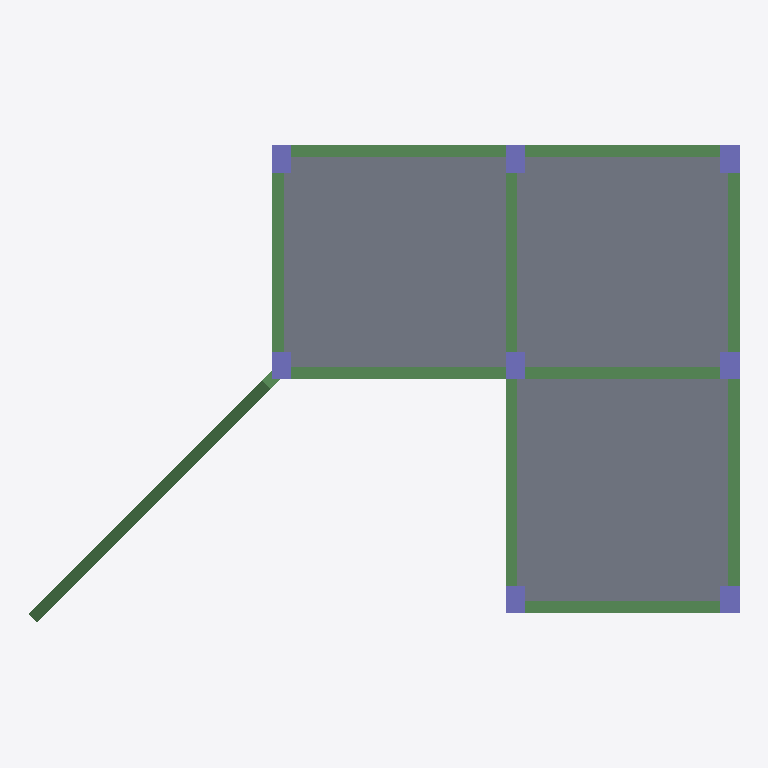
Plan cut of the same IFC building model at storey 'LEVEL 3' (level 6.00 m, cut at 7.40 m), seen from above with north up, elements coloured by IFC class: 11 beams (green), 8 columns (violet), 3 slabs (grey). Cut surfaces are drawn darker.
Extent 18.2 m × 12.2 m × 9.3 m (x, y, z). Storeys (4): BASE LEVEL at 0.00 m; LEVEL 2 at 3.00 m; LEVEL 3 at 6.00 m; TOP LEVEL at 9.00 m. Elements (76): 38 IfcBeam, 28 IfcColumn, 10 IfcSlab.

HEADER;
FILE_DESCRIPTION((''),'2;1');
FILE_NAME('','2018-06-24T08:52:02',(''),(''),'Xbim File Processor version 4.0.0.0','Xbim version 4.0.0.0','');
FILE_SCHEMA(('IFC4'));
ENDSEC;
DATA;
#1=IFCPROJECT('1FgQ2S5Hn7Jv17_JZmEbPb',#2,'BimProject',$,$,'longName__BimProject','Modeling',(#163),#8);
#46=IFCSITE('0zOVX4avv2UAtA54V381cw',#2,'simple Site',$,$,#49,$,$,.ELEMENT.,$,$,$,$,$);
#51=IFCBUILDING('2V34nuUwL3lxgc6ENGNEt6',#2,'simple building',$,$,#52,$,$,.ELEMENT.,$,$,$);
#54=IFCBUILDINGSTOREY('2nKmX58Bb4KPwBHTHyluEn',#2,'BASE LEVEL',$,$,#55,$,'BASE LEVEL',.ELEMENT.,0.0);
#57=IFCBUILDINGSTOREY('0iv15Xwfv5RvqTuvf4PoWB',#2,'LEVEL 2',$,$,#58,$,'LEVEL 2',.ELEMENT.,3000.0);
#61=IFCBUILDINGSTOREY('3rGWZdzqPAVvXA74p1cbI7',#2,'LEVEL 3',$,$,#62,$,'LEVEL 3',.ELEMENT.,6000.0);
#65=IFCBUILDINGSTOREY('01kbidC3nCDAghxtpF9g4X',#2,'TOP LEVEL',$,$,#66,$,'TOP LEVEL',.ELEMENT.,9000.0);
#562=IFCSLAB('1V727AT0j1H9pyxZ5B9fyV',#2,'StandardArcSlab_Thickness_250',$,'Slab Thickness 250',#565,#529,$,.FLOOR.);
#554=IFCSLAB('0Os7zuXzD208Kn5YcjKIP7',#2,'StandardArcSlab_Thickness_250',$,'Slab Thickness 250',#557,#529,$,.FLOOR.);
#558=IFCSLAB('1Fg0VrFVXFWQrBrFJERW7y',#2,'StandardArcSlab_Thickness_250',$,'Slab Thickness 250',#561,#529,$,.FLOOR.);
#366=IFCBEAM('0iJxwKb411AkOkv6sArFtH',#2,'StandardStrBeam_Rec_300_700',$,'Rectangular Beam 300 x 700',#368,#375,$,.BEAM.);
#288=IFCBEAM('1s5zezfLvBD9WCKi$XOHQD',#2,'StandardStrBeam_Rec_300_700',$,'Rectangular Beam 300 x 700',#291,#206,$,.BEAM.);
#296=IFCBEAM('3Y$XeJa3PE_8kCcqLBAj__',#2,'StandardStrBeam_Rec_300_700',$,'Rectangular Beam 300 x 700',#299,#206,$,.BEAM.);
#316=IFCBEAM('3oLLmDGGXB_f_Rk_Ep6quo',#2,'StandardStrBeam_Rec_300_700',$,'Rectangular Beam 300 x 700',#319,#206,$,.BEAM.);
#284=IFCBEAM('2NWMAhPj94sQOrI2djzl0K',#2,'StandardStrBeam_Rec_300_700',$,'Rectangular Beam 300 x 700',#287,#206,$,.BEAM.);
#292=IFCBEAM('137WgoIcb8jx0kZGY0Jx04',#2,'StandardStrBeam_Rec_300_700',$,'Rectangular Beam 300 x 700',#295,#206,$,.BEAM.);
#300=IFCBEAM('1zZ6myMb52dhYkiT8o0tUZ',#2,'StandardStrBeam_Rec_300_700',$,'Rectangular Beam 300 x 700',#303,#206,$,.BEAM.);
#308=IFCBEAM('0BWBExQTHCLfTBajmO6_KC',#2,'StandardStrBeam_Rec_300_700',$,'Rectangular Beam 300 x 700',#311,#206,$,.BEAM.);
#304=IFCBEAM('0bps4wNRbB6vLfu0oAuFwB',#2,'StandardStrBeam_Rec_300_700',$,'Rectangular Beam 300 x 700',#307,#206,$,.BEAM.);
#320=IFCBEAM('2bI3JC9pP3Rx3YzSK4Io_N',#2,'StandardStrBeam_Rec_300_700',$,'Rectangular Beam 300 x 700',#323,#206,$,.BEAM.);
#312=IFCBEAM('2dYSESOpj3_948DytGQFAQ',#2,'StandardStrBeam_Rec_300_700',$,'Rectangular Beam 300 x 700',#315,#206,$,.BEAM.);
#513=IFCCOLUMN('2l78Vh5YL5V8PhrCibEypn',#2,'StandardStrColumn_Rec_500_700',$,'Rectangular Col 500 x 700',#516,#392,$,.COLUMN.);
#505=IFCCOLUMN('16VMUzI7D9P8Ig7Z4E26Tf',#2,'StandardStrColumn_Rec_500_700',$,'Rectangular Col 500 x 700',#508,#392,$,.COLUMN.);
#509=IFCCOLUMN('1Ij_UV4eP5fuiNDURung9L',#2,'StandardStrColumn_Rec_500_700',$,'Rectangular Col 500 x 700',#512,#392,$,.COLUMN.);
#489=IFCCOLUMN('2vItLoN0XCdRKola1Ds$JK',#2,'StandardStrColumn_Rec_500_700',$,'Rectangular Col 500 x 700',#492,#392,$,.COLUMN.);
#501=IFCCOLUMN('2oNVwwiEPFxe0ES2Llg2hW',#2,'StandardStrColumn_Rec_500_700',$,'Rectangular Col 500 x 700',#504,#392,$,.COLUMN.);
#485=IFCCOLUMN('0OLu1F5519wOr8T8vcGrFi',#2,'StandardStrColumn_Rec_500_700',$,'Rectangular Col 500 x 700',#488,#392,$,.COLUMN.);
#493=IFCCOLUMN('0CBqPyHmH5Xx$RqdkCcLSC',#2,'StandardStrColumn_Rec_500_700',$,'Rectangular Col 500 x 700',#496,#392,$,.COLUMN.);
#497=IFCCOLUMN('0fSBpUTTj58BJjq$NIfhAq',#2,'StandardStrColumn_Rec_500_700',$,'Rectangular Col 500 x 700',#500,#392,$,.COLUMN.);
ENDSEC;